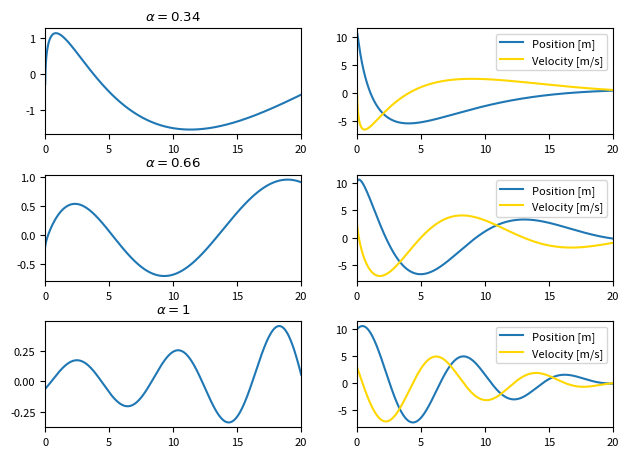

Here is the Python script that generated this plot:
import enum
import numpy as np
import matplotlib.pyplot as plt

omega = 0.8
delta = 0.1

A = np.matrix([[0, 1], [-omega ** 2, -2 * delta * omega]])
B = np.c_[[0, 1]]
Sf = np.matrix('3 0; 0 1')
Q = 0.001 * np.identity(2)
R = 1
tf = 20
dt = 0.001
t_dis = np.arange(0, tf + dt, dt)

alphas = [0.34, 0.66, 1]

plt.rcParams["font.size"] = 8
fig, axes = plt.subplots(len(alphas), 2)
fig.tight_layout(rect=(0, 0, 1, 0.95), pad=1.5)

for axis, alpha in zip(axes, alphas):
	S = np.empty((t_dis.size, 2, 2))
	S[-1] = Sf

	for i in range(t_dis.size - 1, 0, -1):
		dSdt = -(dt * (i + 1)) ** (alpha - 1) * (A.T @ S[i] + S[i] @ A - S[i] @ B @ B.T @ S[i] + Q)
		S[i - 1] = S[i] - dt * dSdt;
		# print(S[i])
	x = np.empty((t_dis.size, 2, 1))
	x[0] = np.c_[[10, 3]]

	u = np.empty(t_dis.size)

	for i in range(0, t_dis.size - 1):
		u[i] = -(B.T @ S[i] @ x[i]).item()
		x[i + 1] = x[i] + (dt * (i + 2)) ** (alpha - 1) * dt * (A @ x[i] + B * u[i])
	u[-1] = -(B.T @ S[-1] @ x[-1]).item()

	axis[0].plot(t_dis, u)
	axis[0].set_title(f'$\\alpha = {alpha}$')
	axis[0].margins(x=0)
	axis[1].plot(t_dis, x[:,0], label='Position [m]')
	axis[1].plot(t_dis, x[:,1], label='Velocity [m/s]', color='gold')
	axis[1].legend()
	axis[1].margins(x=0)
# plt.show()
plt.savefig('figure1.png')
